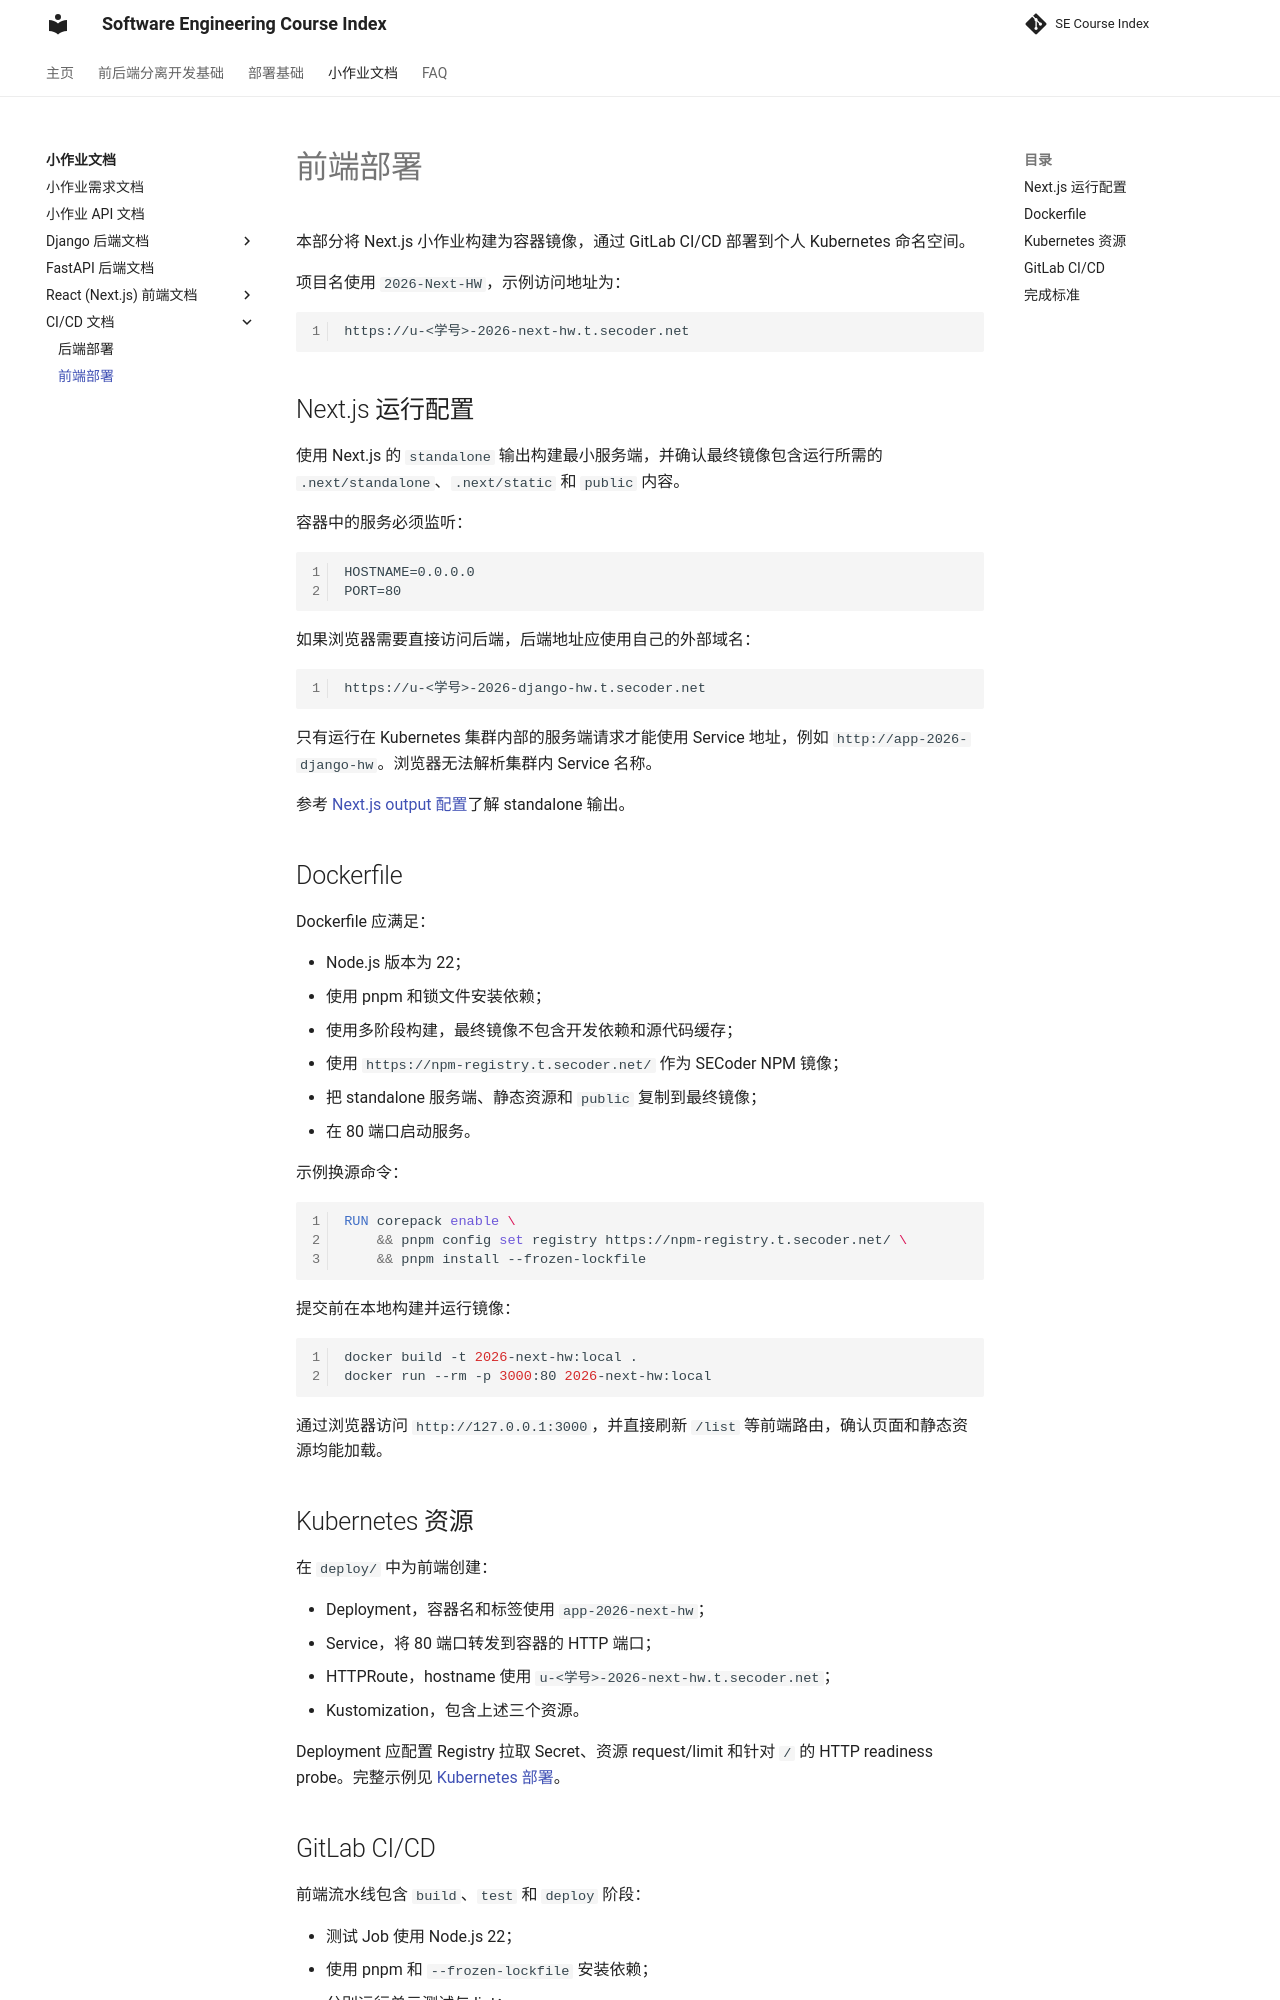

repository: THUSE-Course/course-index · page: handout/ci-cd/frontend/index.html · generator: mkdocs

# 前端部署

本部分将 Next.js 小作业构建为容器镜像，通过 GitLab CI/CD 部署到个人 Kubernetes 命名空间。

项目名使用 `2026-Next-HW`，示例访问地址为：

```text
https://u-<学号>-2026-next-hw.t.secoder.net
```

## Next.js 运行配置

使用 Next.js 的 `standalone` 输出构建最小服务端，并确认最终镜像包含运行所需的 `.next/standalone`、`.next/static` 和 `public` 内容。

容器中的服务必须监听：

```text
HOSTNAME=0.0.0.0
PORT=80
```

如果浏览器需要直接访问后端，后端地址应使用自己的外部域名：

```text
https://u-<学号>-2026-django-hw.t.secoder.net
```

只有运行在 Kubernetes 集群内部的服务端请求才能使用 Service 地址，例如 `http://app-2026-django-hw`。浏览器无法解析集群内 Service 名称。

参考 [Next.js output 配置](https://nextjs.org/docs/app/api-reference/config/next-config-js/output)了解 standalone 输出。

## Dockerfile

Dockerfile 应满足：

- Node.js 版本为 22；
- 使用 pnpm 和锁文件安装依赖；
- 使用多阶段构建，最终镜像不包含开发依赖和源代码缓存；
- 使用 `https://npm-registry.t.secoder.net/` 作为 SECoder NPM 镜像；
- 把 standalone 服务端、静态资源和 `public` 复制到最终镜像；
- 在 80 端口启动服务。

示例换源命令：

```dockerfile
RUN corepack enable \
    && pnpm config set registry https://npm-registry.t.secoder.net/ \
    && pnpm install --frozen-lockfile
```

提交前在本地构建并运行镜像：

```bash
docker build -t 2026-next-hw:local .
docker run --rm -p 3000:80 2026-next-hw:local
```

通过浏览器访问 `http://127.0.0.1:3000`，并直接刷新 `/list` 等前端路由，确认页面和静态资源均能加载。

## Kubernetes 资源

在 `deploy/` 中为前端创建：

- Deployment，容器名和标签使用 `app-2026-next-hw`；
- Service，将 80 端口转发到容器的 HTTP 端口；
- HTTPRoute，hostname 使用 `u-<学号>-2026-next-hw.t.secoder.net`；
- Kustomization，包含上述三个资源。

Deployment 应配置 Registry 拉取 Secret、资源 request/limit 和针对 `/` 的 HTTP readiness probe。完整示例见 [Kubernetes 部署](../../deploy/deployer.md)。
